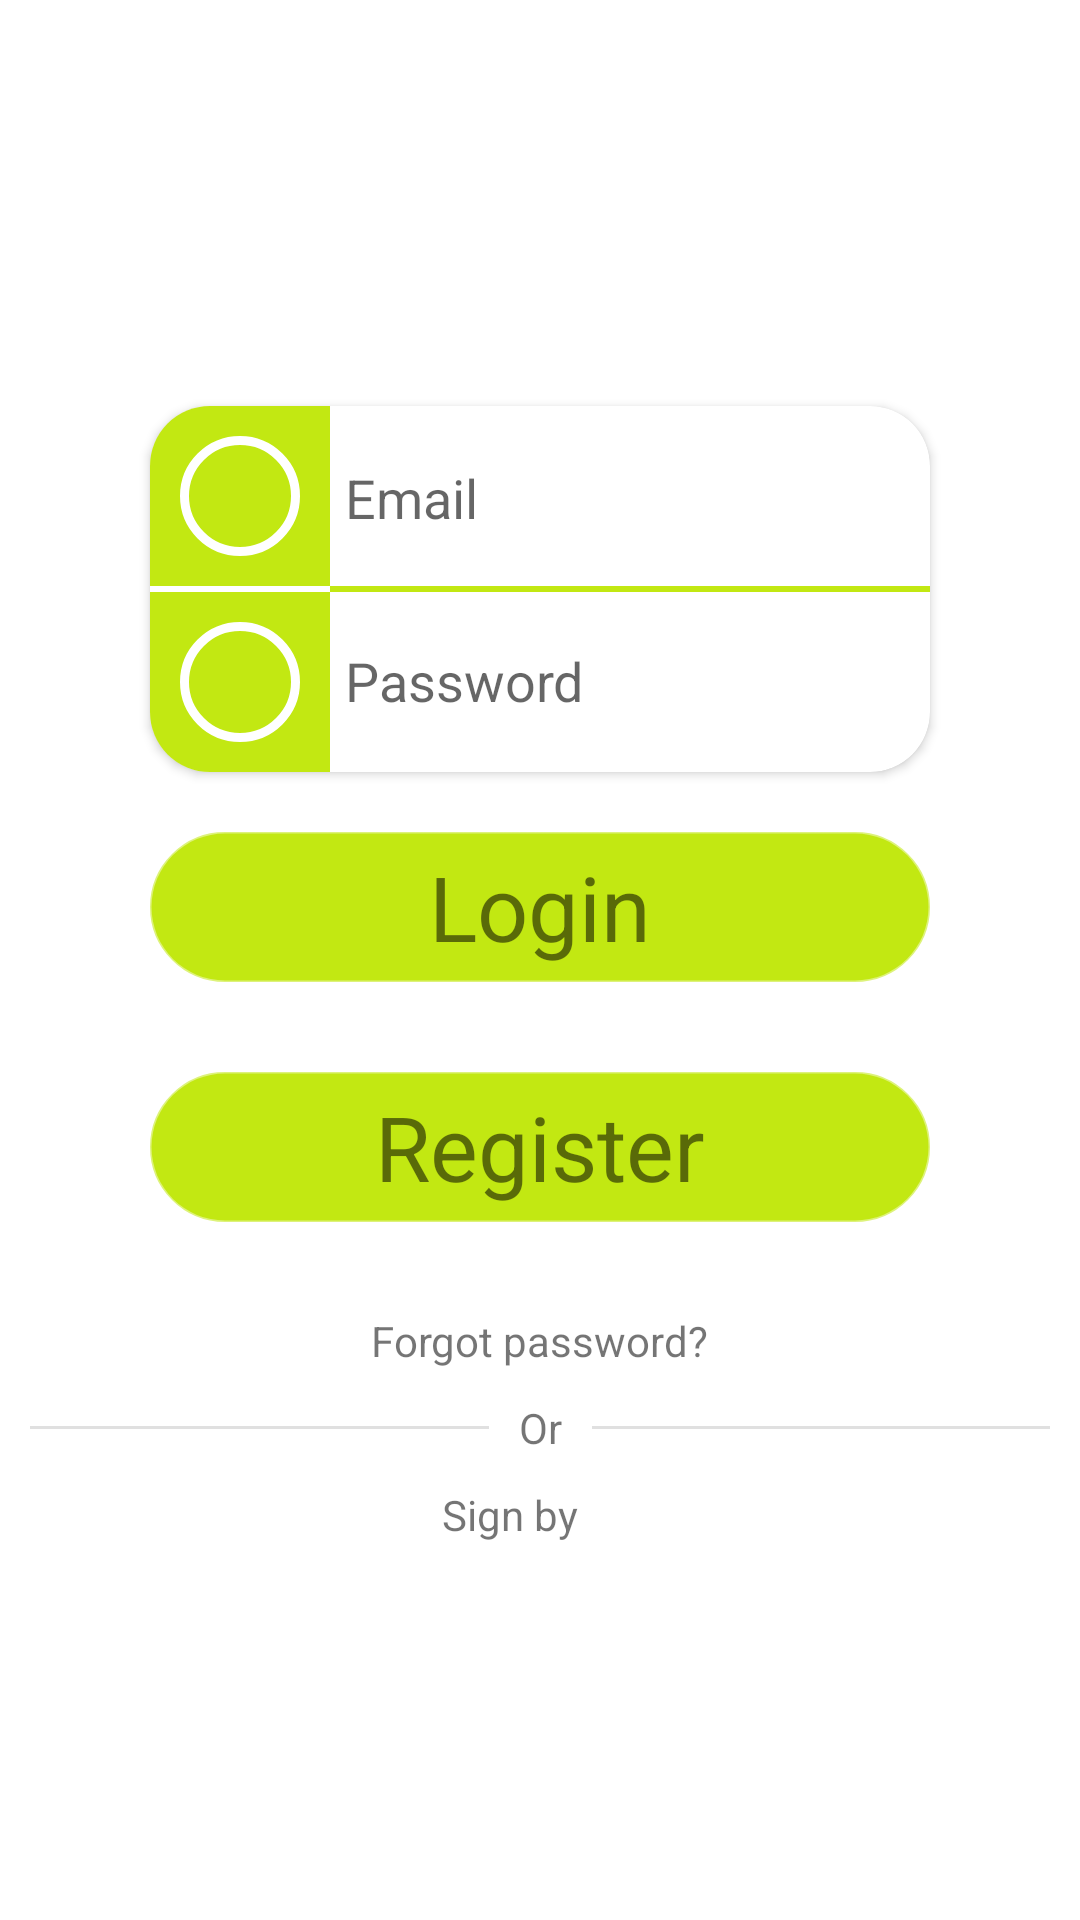

Here is an Android app screen rendered from its layout file. Give the layout XML and the strings, colors and styles it references.
<!-- AndroidManifest.xml: application theme Theme.LordOfTime -->
<!-- res/layout/fragment_login.xml -->
<?xml version="1.0" encoding="utf-8"?>
<LinearLayout xmlns:android="http://schemas.android.com/apk/res/android"
    xmlns:app="http://schemas.android.com/apk/res-auto"
    xmlns:tools="http://schemas.android.com/tools"
    tools:context=".fragments.LoginFragment"
    android:layout_width="match_parent"
    android:layout_height="match_parent"
    android:orientation="vertical"
    android:gravity="center">

    <androidx.cardview.widget.CardView
        android:id="@+id/cardView"
        android:layout_width="match_parent"
        android:layout_height="wrap_content"
        android:layout_marginStart="50dp"
        android:layout_marginEnd="50dp"
        android:layout_marginBottom="20dp"
        android:layout_marginTop="10dp"
        app:cardCornerRadius="20dp">

        <LinearLayout
            android:layout_width="match_parent"
            android:layout_height="wrap_content"
            android:orientation="horizontal">

            <LinearLayout
                android:layout_width="wrap_content"
                android:layout_height="wrap_content"
                android:background="@color/lemon"
                android:gravity="center"
                android:orientation="vertical">

                <ImageView
                    android:layout_width="40dp"
                    android:layout_height="40dp"
                    android:layout_margin="10dp"
                    android:background="@drawable/circle_stroke"
                    android:padding="10dp"
                    android:src="@drawable/ic_baseline_alternate_email_24"
                    tools:ignore="ContentDescription" />

                <View
                    android:id="@+id/divider3"
                    android:layout_width="match_parent"
                    android:layout_height="2dp"
                    android:background="@color/white" />

                <ImageView
                    android:layout_width="40dp"
                    android:layout_height="40dp"
                    android:layout_margin="10dp"
                    android:background="@drawable/circle_stroke"
                    android:padding="10dp"
                    android:src="@drawable/ic_baseline_lock_24"
                    tools:ignore="ContentDescription" />


            </LinearLayout>

            <LinearLayout
                android:layout_width="match_parent"
                android:layout_height="wrap_content"
                android:layout_gravity="center"
                android:gravity="center"
                android:orientation="vertical">

                <EditText
                    android:inputType="textEmailAddress"
                    android:id="@+id/edit_email"
                    android:layout_width="match_parent"
                    android:layout_height="59dp"
                    android:background="@null"
                    android:hint="@string/email"
                    android:maxLines="1"
                    android:lines="1"
                    android:singleLine="true"
                    android:paddingStart="5dp"
                    android:paddingEnd="5dp" />

                <View
                    android:id="@+id/divider5"
                    android:layout_width="match_parent"
                    android:layout_height="2dp"
                    android:background="@color/lemon" />

                <EditText
                    android:id="@+id/edit_password"
                    android:layout_width="match_parent"
                    android:layout_height="59dp"
                    android:background="@null"
                    android:hint="@string/password"
                    android:maxLines="1"
                    android:lines="1"
                    android:singleLine="true"
                    android:paddingStart="5dp"
                    android:paddingEnd="5dp"
                    android:inputType="textPassword"/>
            </LinearLayout>
        </LinearLayout>
    </androidx.cardview.widget.CardView>
    <TextView
        android:id="@+id/login"
        android:layout_width="match_parent"
        android:layout_height="50dp"
        app:layout_constraintBottom_toTopOf="@+id/textView13"
        app:layout_constraintEnd_toEndOf="parent"
        app:layout_constraintStart_toStartOf="parent"
        android:layout_marginBottom="30dp"
        style="@style/AuthLabel"
        android:background="@drawable/button_rounded"
        android:backgroundTint="@color/lemon"
        android:text="@string/login" />

    <TextView
        android:id="@+id/register"
        android:layout_width="match_parent"
        android:layout_height="50dp"
        android:layout_marginBottom="30dp"
        android:background="@drawable/button_rounded"
        android:backgroundTint="@color/lemon"
        style="@style/AuthLabel"
        android:text="@string/register" />

    <LinearLayout
        android:layout_width="match_parent"
        android:layout_height="wrap_content"
        android:gravity="center"
        android:orientation="vertical">

        <TextView
            android:id="@+id/forgot"
            android:layout_width="wrap_content"
            android:layout_height="wrap_content"
            android:text="@string/forgot_password"/>

        <LinearLayout
            android:layout_width="match_parent"
            android:layout_height="wrap_content"
            android:orientation="horizontal"
            android:paddingStart="10dp"
            android:paddingEnd="10dp"
            android:gravity="center">
            <View
                android:layout_width="wrap_content"
                android:layout_height="1dp"
                android:layout_weight="1"
                android:background="?android:attr/listDivider" />
            <TextView
                android:layout_width="wrap_content"
                android:layout_height="wrap_content"
                android:text="@string/or"
                android:layout_margin="10dp"/>
            <View
                android:layout_width="wrap_content"
                android:layout_height="1dp"
                android:layout_weight="1"
                android:background="?android:attr/listDivider" />
        </LinearLayout>

        <LinearLayout
            android:layout_width="match_parent"
            android:layout_height="wrap_content"
            android:orientation="horizontal"
            android:gravity="center">
            <TextView
                android:id="@+id/textView14"
                android:layout_width="wrap_content"
                android:layout_height="wrap_content"
                android:text="@string/sign_by" />
            <ImageButton
                android:id="@+id/google_login"
                android:layout_width="wrap_content"
                android:layout_height="wrap_content"
                android:layout_marginStart="20dp"
                android:background="@null"
                android:src="@drawable/ic_google"
                tools:ignore="ContentDescription" />
        </LinearLayout>


    </LinearLayout>

</LinearLayout>
<!-- resources referenced by this layout -->
<resources>
  <color name="lemon">#C2E812</color>
  <color name="white">#FFFFFFFF</color>
  <!-- drawable button_rounded (drawable) -->
  <?xml version="1.0" encoding="utf-8"?>
  <selector xmlns:android="http://schemas.android.com/apk/res/android">
      <item >
          <shape android:shape="rectangle">
              <solid android:color="@android:color/background_light"/>
              <corners android:radius="50dp"/>
              <stroke android:width="1dp" android:color="#8e8e8e8e"/>
          </shape>
      </item>
  </selector>
  <!-- drawable circle_stroke (drawable) -->
  <?xml version="1.0" encoding="utf-8"?>
  <selector xmlns:android="http://schemas.android.com/apk/res/android">
      <item>
          <shape android:shape="oval">
              <size android:width="100dp" android:height="100dp"/>
              <stroke android:color="@color/white" android:width="3dp"/>
  
          </shape>
      </item>
  </selector>
  <string name="email">Email</string>
  <string name="forgot_password">Forgot password?</string>
  <string name="login" translatable="false">Login</string>
  <string name="or">Or</string>
  <string name="password">Password</string>
  <string name="register">Register</string>
  <string name="sign_by">Sign by</string>
  <style name="AuthLabel" parent="Widget.AppCompat.TextView">
          <item name="android:gravity">center</item>
          <item name="android:layout_marginStart">50dp</item>
          <item name="android:layout_marginEnd">50dp</item>
          <item name="android:textSize">30sp</item>
      </style>
  <style name="Theme.LordOfTime" parent="Theme.MaterialComponents.DayNight.DarkActionBar">
          
          <item name="android:windowBackground">@color/background</item>
          <item name="colorPrimary">@color/blue_gray</item>
          <item name="colorPrimaryVariant">@color/gray_light</item>
          <item name="colorPrimaryDark">@color/drawer_bg</item>
          <item name="colorOnPrimary">@color/white</item>
          <item name="colorAccent">@color/colorAccent</item>
          
          <item name="colorSecondary">@color/teal_200</item>
          <item name="colorSecondaryVariant">@color/teal_700</item>
          <item name="colorOnSecondary">@color/black</item>
          
          <item name="android:statusBarColor" tools:targetApi="l">?attr/colorPrimaryVariant</item>
          
      </style>
  <color name="background">#FFFFFF</color>
  <color name="blue_gray">#2E6F95</color>
  <color name="gray_light">#202232</color>
  <color name="colorAccent">#276495</color>
  <color name="teal_200">#FF03DAC5</color>
  <color name="teal_700">#FF018786</color>
  <color name="black">#FF000000</color>
</resources>
